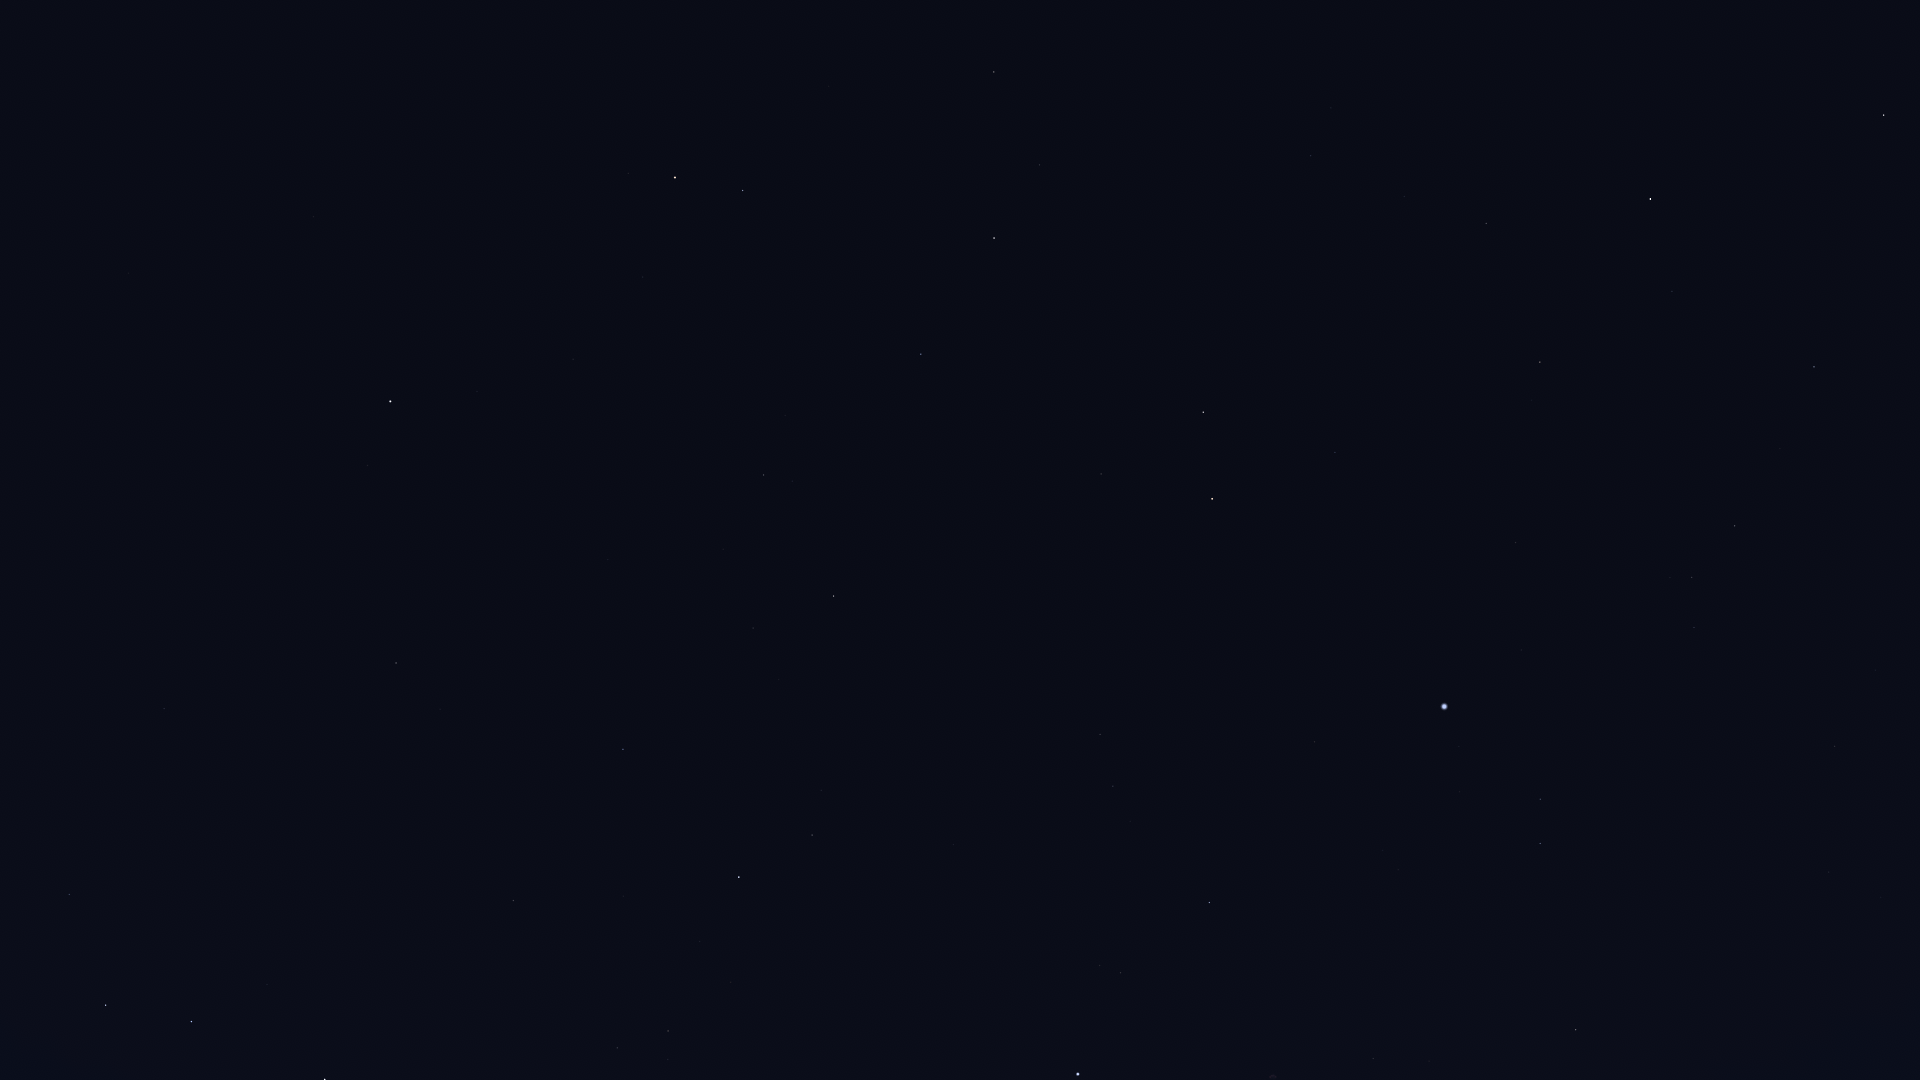

Source data for this figure (header and first rows):
Star_ID, Name, X, Y
746, Caph, 325, 1079
107418, Castula, 182, 1057
6686, Ruchbah, 106, 1005
8886, Segin, 69, 894
13192, Nushagak, 91, 666
17959, HIP 17959, 16, 579
25110, HIP 25110, 158, 398
58952, Tonatiuh, 456, 103
61177, Funi, 507, 62
72607, Kochab, 675, 177
73136, Baekdu, 667, 194
75097, Pherkad, 743, 190
75458, Edasich, 994, 72
77760, HIP 77760, 1367, 31
78527, HIP 78527, 1039, 165
79219, Kamuy, 1740, 24
79992, HIP 79992, 1311, 156
80076, Hunor, 1425, 136
80331, Athebyne, 994, 238
80816, Kornephoros, 1884, 115
80838, Ogma, 1492, 168
81126, HIP 81126, 1404, 196
81833, HIP 81833, 1486, 223
83207, HIP 83207, 1672, 291
83608, Alrakis, 1157, 333
83895, Aldhibah, 921, 354
84379, Sarin, 1814, 367
84380, HIP 84380, 1540, 362
84606, HIP 84606, 1529, 373
85112, HIP 85112, 1531, 400
85670, Rastaban, 1203, 412
85693, Maasym, 1780, 448
85822, Yildun, 477, 391
86414, HIP 86414, 1335, 452
86614, Dziban, 785, 415
86782, Alruba, 1169, 453
86974, HIP 86974, 1735, 526
87585, Grumium, 1101, 474
87808, HIP 87808, 1516, 542
87833, Eltanin, 1212, 499
87933, HIP 87933, 1692, 577
88794, HIP 88794, 1694, 627
90344, Fafnir, 907, 520
91262, Vega, 1444, 706
91852, Xihe, 1482, 749
92420, Sheliak, 1540, 799
92791, HIP 92791, 1460, 792
93194, Sulafat, 1540, 843
94376, Altais, 834, 596
94481, Aladfar, 1383, 850
95771, Anser, 1649, 1054
95853, HIP 95853, 1113, 786
95947, Albireo, 1576, 1030
96100, Alsafi, 779, 610
97165, Fawaris, 1209, 902
98110, HIP 98110, 1373, 1058
102098, Deneb, 1078, 1074
105199, Alderamin, 739, 877
106032, Alfirk, 623, 749
108917, Kurhah, 623, 896
... 3 more rows
